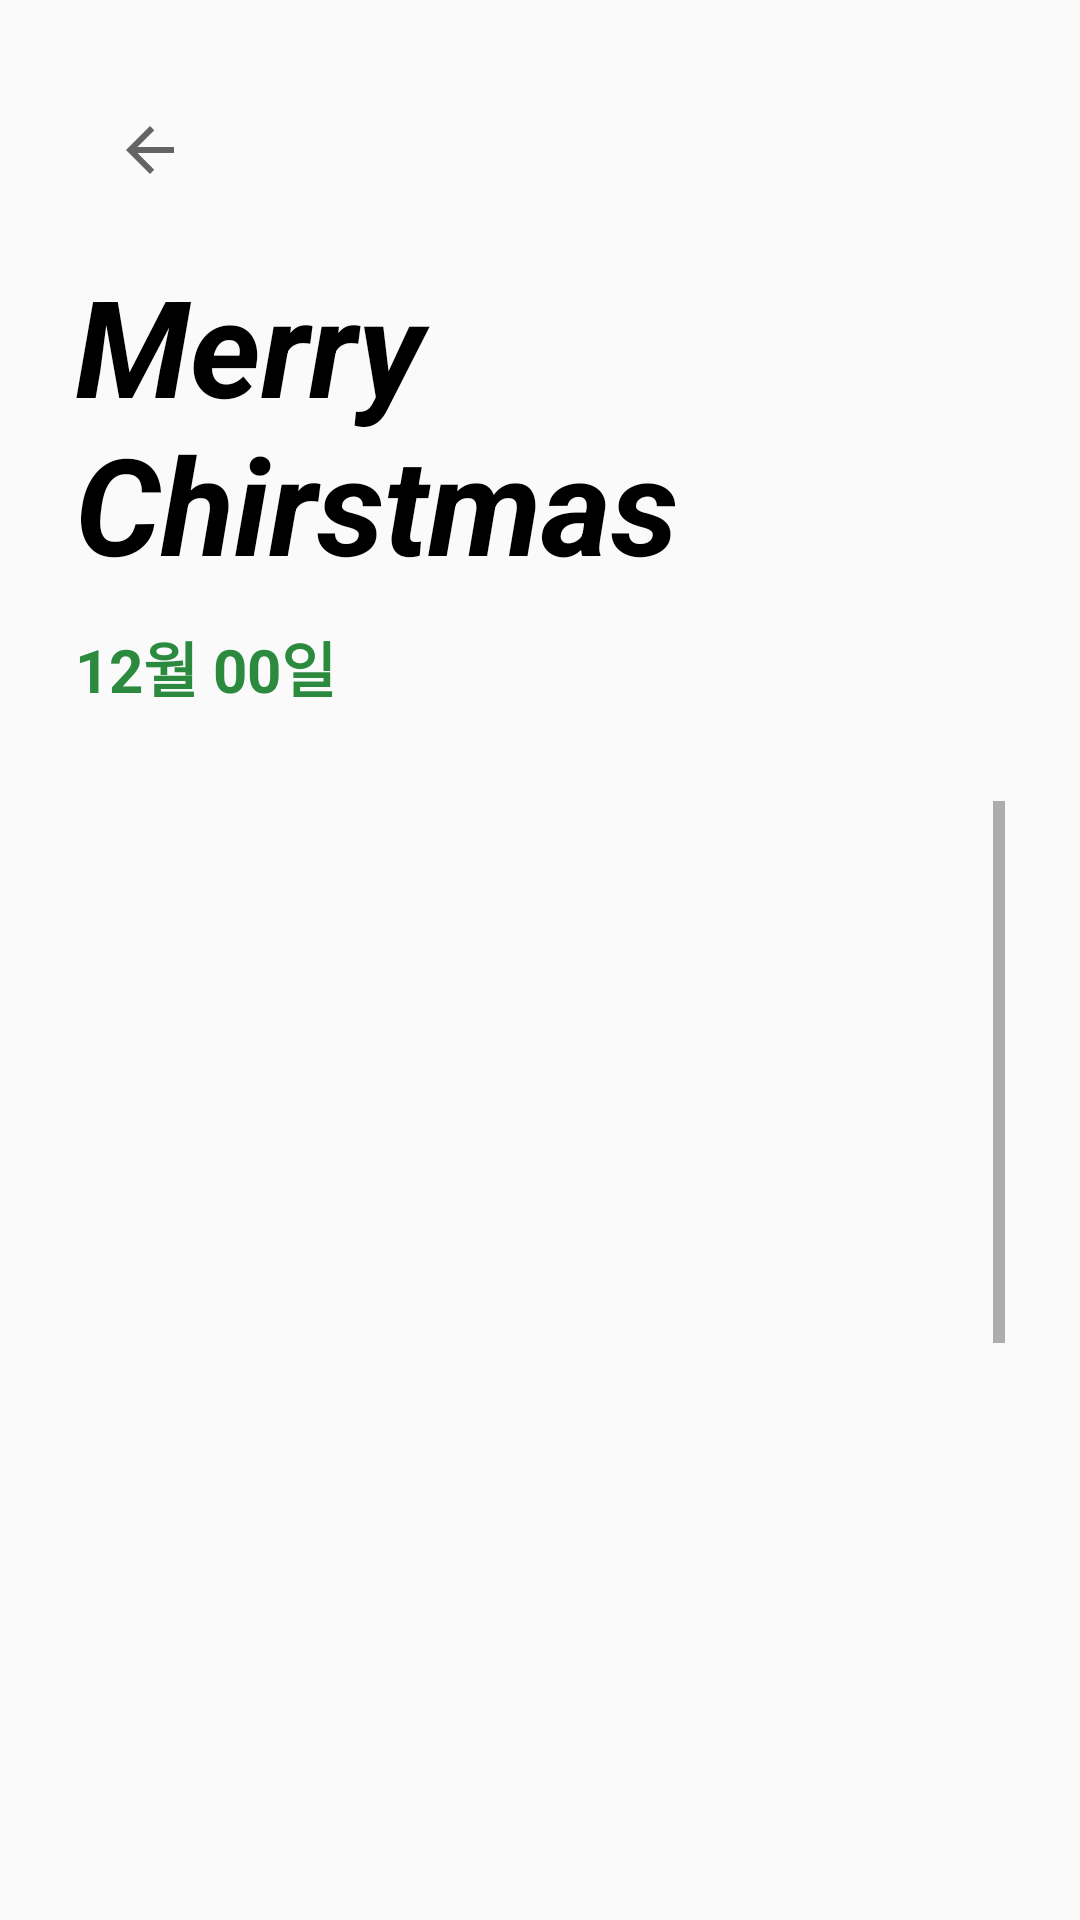

Reconstruct the res/layout file that produces this screen, plus the resources it refers to.
<!-- AndroidManifest.xml: application theme Theme.MyAdventCalendar -->
<!-- res/layout/activity_detail.xml -->
<?xml version="1.0" encoding="utf-8"?>
<RelativeLayout xmlns:android="http://schemas.android.com/apk/res/android"
    xmlns:app="http://schemas.android.com/apk/res-auto"
    xmlns:tools="http://schemas.android.com/tools"
    android:layout_width="match_parent"
    android:layout_height="match_parent"
    tools:context=".DetailActivity"
    android:padding="25dp">

    <ImageButton
        android:id="@+id/backBtn"
        android:layout_width="50dp"
        android:layout_height="50dp"
        android:src="@drawable/ic_back_btn"
        android:background="@null"/>

    <TextView
        android:id="@+id/merryChirstmas"
        android:layout_width="wrap_content"
        android:layout_height="wrap_content"
        android:layout_marginTop="10dp"
        android:layout_marginBottom="10dp"
        android:layout_below="@+id/backBtn"
        android:text="Merry Chirstmas"
        android:textSize="45dp"
        android:textColor="#000000"
        android:textStyle="bold|italic"/>

    <TextView
        android:id="@+id/dayText"
        android:layout_width="wrap_content"
        android:layout_height="wrap_content"
        android:layout_below="@+id/merryChirstmas"
        android:layout_marginBottom="30dp"
        android:text="12월 00일"
        android:textSize="20dp"
        android:textColor="#2B8A3E"
        android:textStyle="bold"/>

    <ScrollView
        android:layout_width="match_parent"
        android:layout_height="wrap_content"
        android:layout_below="@+id/dayText">

        <RelativeLayout
            android:layout_width="match_parent"
            android:layout_height="wrap_content">

            <ImageView
                android:id="@+id/image"
                android:layout_width="350dp"
                android:layout_height="450dp"
                android:layout_marginBottom="20dp"
                android:layout_centerHorizontal="true"
                android:src="@drawable/chrismas_ex" />

            <TextView
                android:id="@+id/mainText"
                android:layout_width="match_parent"
                android:layout_height="wrap_content"
                android:layout_below="@+id/image"
                android:layout_marginBottom="30dp"
                android:gravity="center"
                android:text=""
                android:padding="10dp"
                android:background="@drawable/button_shape"/>

            <ImageView
                android:id="@+id/musicImage"
                android:layout_width="40dp"
                android:layout_height="40dp"
                android:layout_below="@+id/mainText"
                android:layout_marginBottom="10dp"
                android:background="@drawable/music"/>

            <TextView
                android:id="@+id/musicText"
                android:layout_width="match_parent"
                android:layout_height="40dp"
                android:layout_below="@+id/mainText"
                android:layout_toEndOf="@+id/musicImage"
                android:layout_marginBottom="10dp"
                android:gravity="center_vertical"
                android:paddingLeft="15dp"
                android:text=""/>

            <ImageView
                android:id="@+id/movieImage"
                android:layout_width="40dp"
                android:layout_height="40dp"
                android:layout_below="@+id/musicImage"
                android:background="@drawable/movie"/>

            <TextView
                android:id="@+id/movieText"
                android:layout_width="match_parent"
                android:layout_height="40dp"
                android:layout_below="@+id/musicText"
                android:layout_toEndOf="@+id/movieImage"
                android:gravity="center_vertical"
                android:paddingLeft="15dp"
                android:text=""/>

        </RelativeLayout>

    </ScrollView>

</RelativeLayout>
<!-- resources referenced by this layout -->
<resources>
  <!-- drawable button_shape (drawable) -->
  <?xml version="1.0" encoding="utf-8"?>
  
  <shape xmlns:android="http://schemas.android.com/apk/res/android" android:shape="rectangle" >
      <corners
          android:radius="20dp"
          />
      <solid
          android:color="#FFFFFF"
          />
      <padding
          android:left="0dp"
          android:top="0dp"
          android:right="0dp"
          android:bottom="0dp"
          />
      <size
          android:width="80dp"
          android:height="80dp"
          />
      <stroke
          android:width="2dp"
          android:color="#000000"
          />
  </shape>
  <!-- drawable ic_back_btn (drawable) -->
  <?xml version="1.0" encoding="utf-8"?>
  
  <vector xmlns:android="http://schemas.android.com/apk/res/android"
      android:width="24dp"
      android:height="24dp"
      android:viewportWidth="24.0"
      android:viewportHeight="24.0"
      android:tint="?attr/colorControlNormal">
  
      <path
          android:fillColor="@android:color/white"
          android:pathData="M20 11H7.83l5.59-5.59L12 4l-8 8 8 8 1.41-1.41L7.83 13H20v-2z"/>
  
  </vector>
  <!-- drawable movie: png bitmap (drawable, 1859 bytes) -->
  <style name="Theme.MyAdventCalendar" parent="Base.Theme.MyAdventCalendar" />
  <style name="Base.Theme.MyAdventCalendar" parent="Theme.AppCompat.Light">
          
          
          <item name="windowNoTitle">true</item>
      </style>
</resources>
